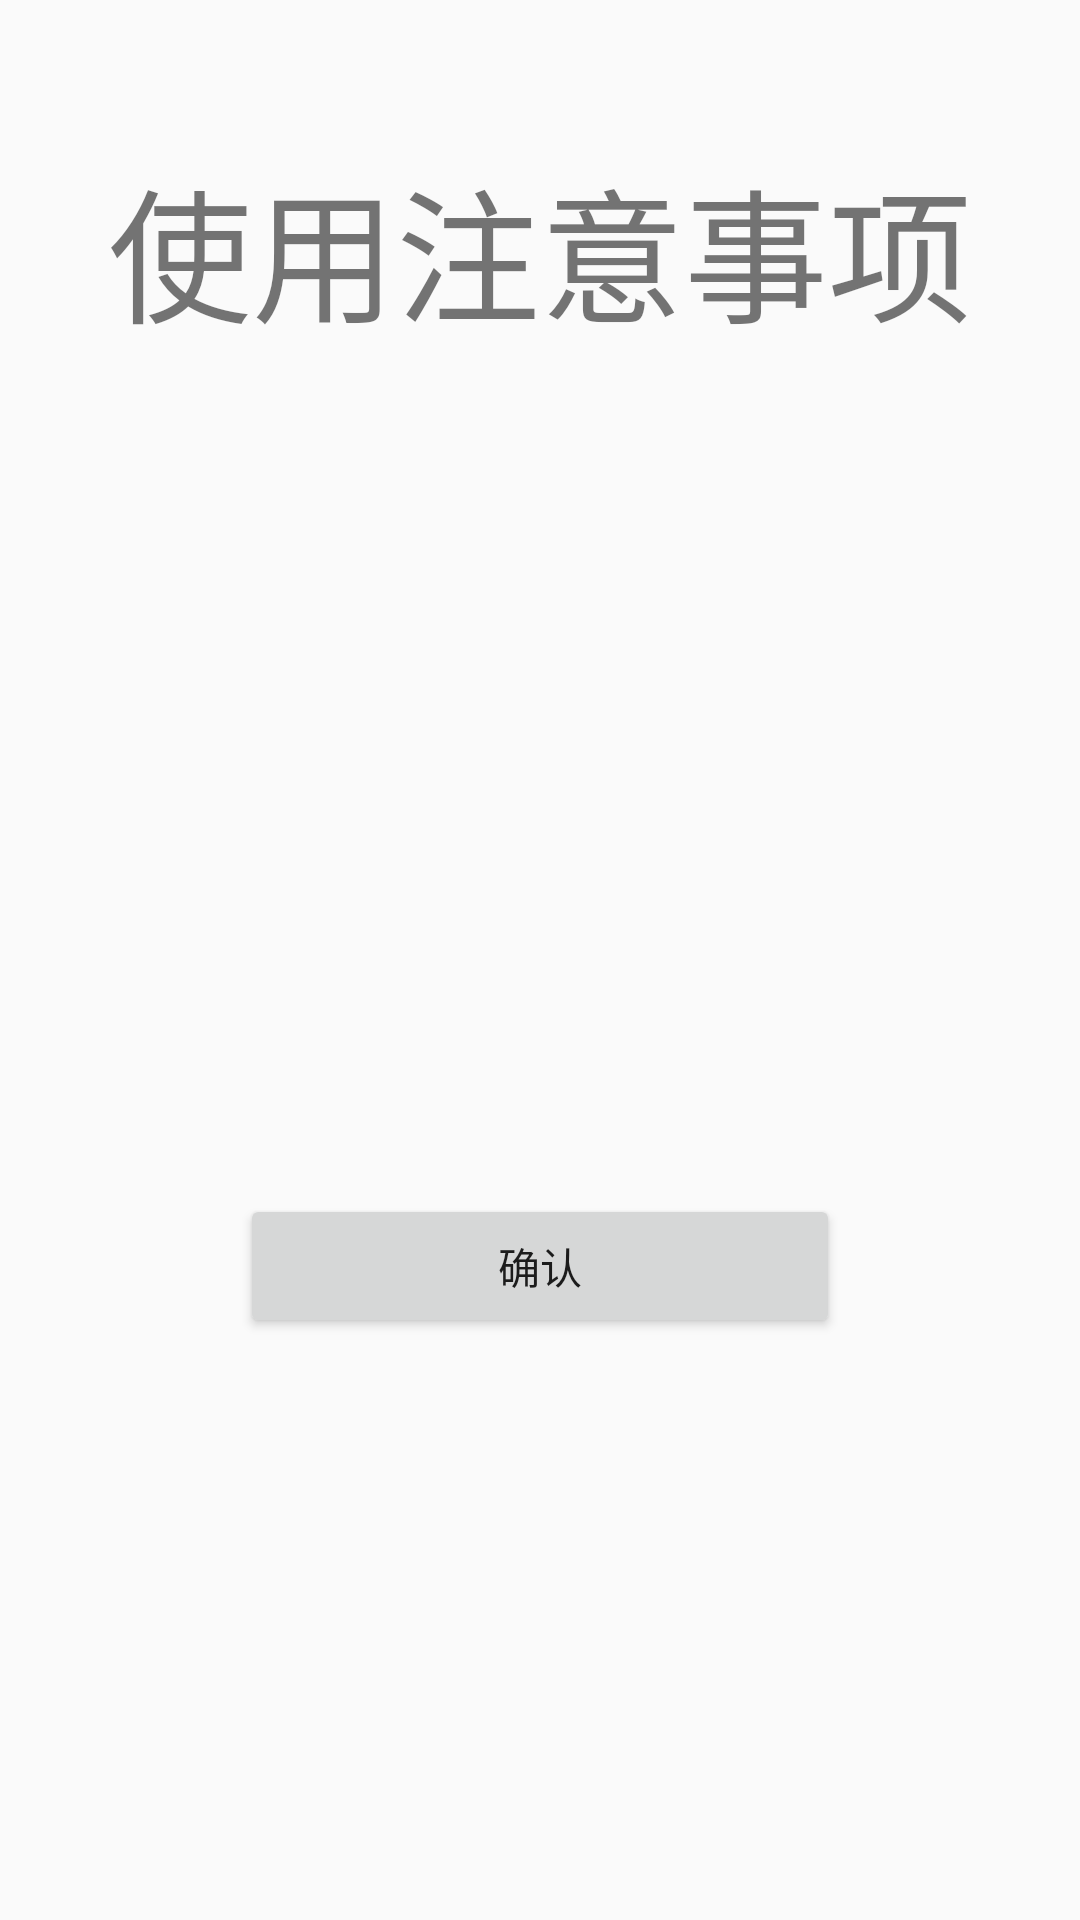

Here is an Android app screen rendered from its layout file. Give the layout XML and the strings, colors and styles it references.
<!-- AndroidManifest.xml: application theme AppTheme -->
<!-- res/layout/activity_tips.xml -->
<?xml version="1.0" encoding="utf-8"?>
<androidx.constraintlayout.widget.ConstraintLayout xmlns:android="http://schemas.android.com/apk/res/android"
    xmlns:app="http://schemas.android.com/apk/res-auto"
    xmlns:tools="http://schemas.android.com/tools"
    android:layout_width="match_parent"
    android:layout_height="match_parent"
    tools:context=".login.TipsActivity">


    <TextView
        android:id="@+id/welcome"
        android:layout_width="wrap_content"
        android:layout_height="wrap_content"
        android:layout_marginTop="48dp"
        android:textSize="48sp"
        android:text="@string/login_welcome_tips"
        app:layout_constraintTop_toTopOf="parent"
        app:layout_constraintLeft_toLeftOf="parent"
        app:layout_constraintRight_toRightOf="parent"/>

    <Button
        android:layout_width="200dp"
        android:layout_height="wrap_content"
        android:layout_marginTop="280dp"
        android:onClick="confirmInfo"
        android:text="确认"
        app:layout_constraintTop_toBottomOf="@id/welcome"
        app:layout_constraintLeft_toLeftOf="parent"
        app:layout_constraintRight_toRightOf="parent"
        />

</androidx.constraintlayout.widget.ConstraintLayout>
<!-- resources referenced by this layout -->
<resources>
  <string name="login_welcome_tips">使用注意事项</string>
  <style name="AppTheme" parent="Theme.AppCompat.Light.DarkActionBar">
          
          <item name="colorPrimary">@color/colorPrimary</item>
          <item name="colorPrimaryDark">@color/black</item>
          <item name="colorAccent">@color/colorAccent</item>
      </style>
  <color name="colorPrimary">#008577</color>
  <color name="black">#000000</color>
  <color name="colorAccent">#87b8cc</color>
</resources>
